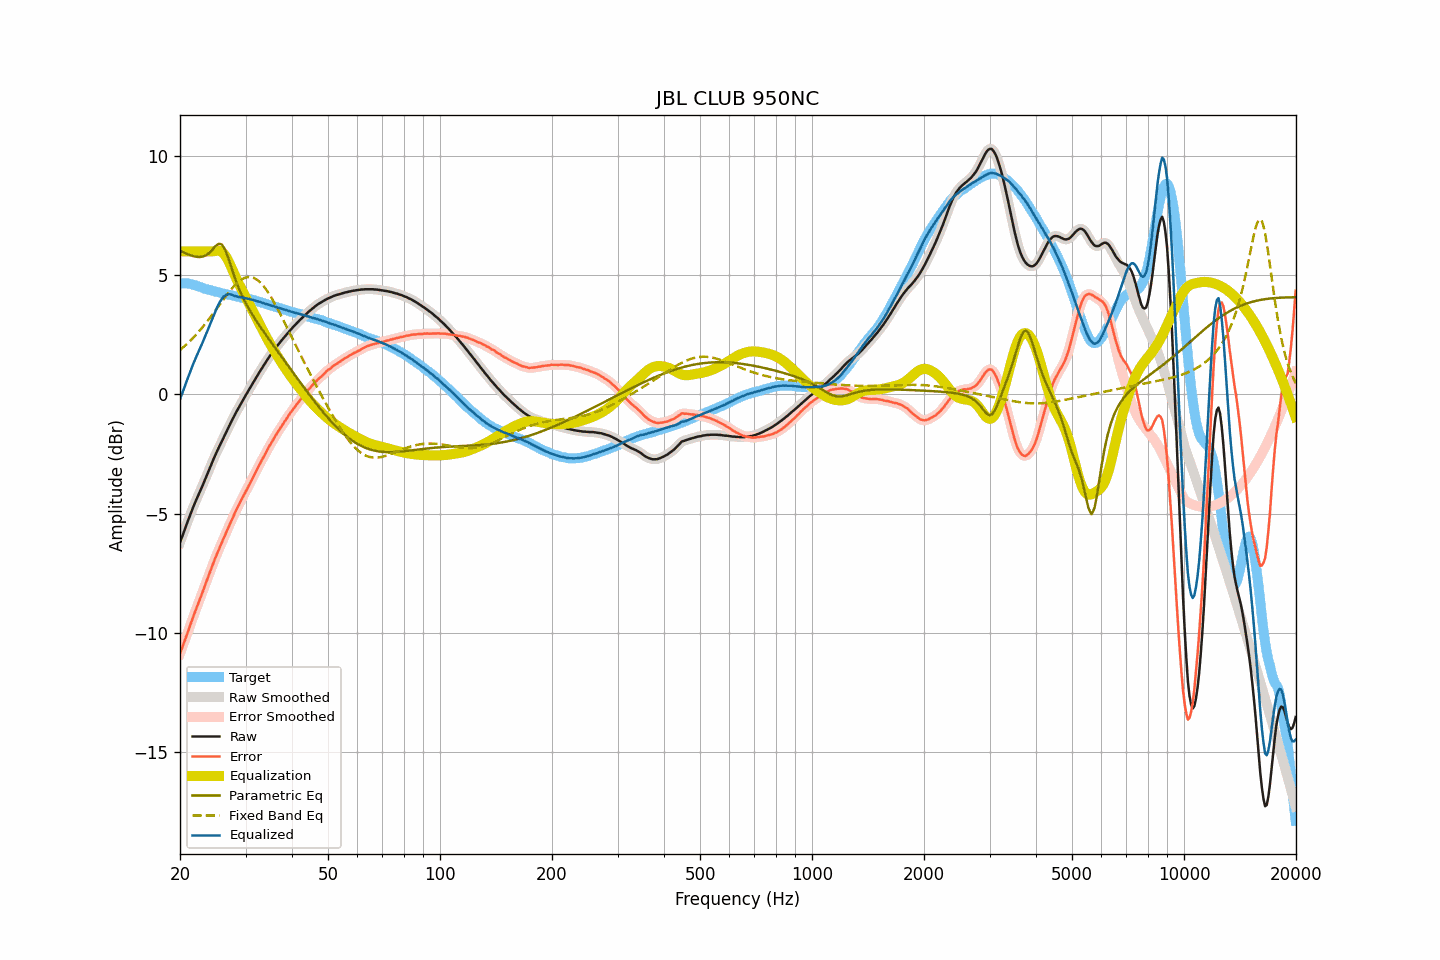

The file beside this chart, header and first rows:
frequency, raw, smoothed, error, error_smoothed, equalization, parametric_eq, fixed_band_eq, equalized_raw, equalized_smoothed, target
20.00, -6.21, -6.21, -10.87, -10.87, 6.00, 6.03, 1.86, -0.21, -0.21, 4.66
20.20, -6.03, -6.03, -10.69, -10.68, 6.00, 6.00, 1.92, -0.03, -0.03, 4.66
20.40, -5.84, -5.84, -10.49, -10.50, 6.00, 5.96, 1.98, 0.16, 0.16, 4.66
20.61, -5.66, -5.66, -10.32, -10.31, 6.00, 5.93, 2.04, 0.34, 0.34, 4.66
20.81, -5.47, -5.47, -10.12, -10.13, 6.00, 5.90, 2.10, 0.53, 0.53, 4.66
21.02, -5.29, -5.29, -9.94, -9.94, 6.00, 5.87, 2.16, 0.71, 0.71, 4.65
21.23, -5.11, -5.11, -9.74, -9.74, 6.00, 5.85, 2.23, 0.89, 0.89, 4.63
21.44, -4.93, -4.93, -9.55, -9.55, 6.00, 5.83, 2.29, 1.07, 1.07, 4.62
21.66, -4.76, -4.76, -9.37, -9.36, 6.00, 5.80, 2.36, 1.24, 1.24, 4.60
21.87, -4.60, -4.60, -9.18, -9.18, 6.00, 5.79, 2.43, 1.40, 1.40, 4.58
22.09, -4.44, -4.44, -9.01, -9.01, 6.00, 5.77, 2.51, 1.56, 1.56, 4.57
22.31, -4.29, -4.28, -8.83, -8.83, 6.00, 5.77, 2.58, 1.71, 1.72, 4.54
22.54, -4.13, -4.13, -8.65, -8.66, 6.00, 5.76, 2.66, 1.87, 1.87, 4.52
22.76, -3.98, -3.98, -8.48, -8.48, 6.00, 5.77, 2.74, 2.02, 2.02, 4.50
22.99, -3.83, -3.83, -8.30, -8.30, 6.00, 5.78, 2.82, 2.17, 2.17, 4.47
23.22, -3.67, -3.67, -8.11, -8.11, 6.00, 5.80, 2.90, 2.33, 2.33, 4.44
23.45, -3.51, -3.51, -7.93, -7.93, 6.00, 5.83, 2.98, 2.49, 2.49, 4.42
23.69, -3.34, -3.34, -7.75, -7.75, 6.00, 5.87, 3.07, 2.66, 2.66, 4.41
23.92, -3.18, -3.18, -7.56, -7.56, 6.00, 5.92, 3.16, 2.82, 2.82, 4.39
24.16, -3.01, -3.01, -7.38, -7.38, 6.00, 5.99, 3.25, 2.99, 2.99, 4.38
24.40, -2.85, -2.85, -7.20, -7.20, 6.00, 6.06, 3.34, 3.15, 3.15, 4.35
24.65, -2.69, -2.69, -7.02, -7.02, 6.01, 6.13, 3.43, 3.32, 3.32, 4.33
24.89, -2.54, -2.54, -6.85, -6.85, 6.02, 6.21, 3.52, 3.48, 3.48, 4.31
25.14, -2.39, -2.39, -6.69, -6.69, 6.03, 6.27, 3.61, 3.64, 3.64, 4.30
25.39, -2.25, -2.25, -6.53, -6.53, 6.03, 6.32, 3.71, 3.78, 3.78, 4.28
25.65, -2.11, -2.11, -6.38, -6.37, 6.01, 6.31, 3.80, 3.90, 3.90, 4.27
25.91, -1.97, -1.97, -6.21, -6.22, 5.98, 6.29, 3.89, 4.00, 4.01, 4.24
26.16, -1.83, -1.83, -6.05, -6.06, 5.92, 6.19, 3.99, 4.09, 4.09, 4.23
26.43, -1.69, -1.69, -5.91, -5.90, 5.84, 6.08, 4.08, 4.15, 4.15, 4.22
26.69, -1.55, -1.55, -5.74, -5.75, 5.73, 5.90, 4.17, 4.18, 4.18, 4.20
26.96, -1.41, -1.41, -5.60, -5.60, 5.61, 5.72, 4.25, 4.20, 4.20, 4.18
27.23, -1.27, -1.27, -5.44, -5.44, 5.47, 5.52, 4.34, 4.20, 4.20, 4.17
27.50, -1.13, -1.13, -5.29, -5.29, 5.32, 5.31, 4.42, 4.19, 4.18, 4.16
27.77, -1.00, -1.00, -5.14, -5.14, 5.16, 5.11, 4.50, 4.16, 4.16, 4.14
28.05, -0.87, -0.87, -5.00, -4.99, 5.00, 4.91, 4.57, 4.13, 4.13, 4.13
28.33, -0.74, -0.74, -4.85, -4.85, 4.86, 4.73, 4.64, 4.12, 4.11, 4.11
28.62, -0.62, -0.62, -4.72, -4.71, 4.72, 4.55, 4.70, 4.10, 4.10, 4.10
28.90, -0.50, -0.50, -4.58, -4.58, 4.58, 4.39, 4.76, 4.08, 4.08, 4.08
29.19, -0.38, -0.38, -4.44, -4.45, 4.45, 4.23, 4.81, 4.07, 4.07, 4.06
29.48, -0.26, -0.26, -4.32, -4.32, 4.32, 4.09, 4.85, 4.06, 4.06, 4.06
29.78, -0.14, -0.14, -4.19, -4.19, 4.18, 3.95, 4.88, 4.04, 4.04, 4.05
30.08, -0.02, -0.02, -4.06, -4.06, 4.06, 3.82, 4.90, 4.03, 4.03, 4.04
30.38, 0.09, 0.09, -3.93, -3.93, 3.93, 3.69, 4.92, 4.01, 4.02, 4.02
30.68, 0.21, 0.21, -3.79, -3.79, 3.79, 3.58, 4.92, 4.01, 4.00, 4.00
30.99, 0.32, 0.32, -3.66, -3.66, 3.66, 3.46, 4.92, 3.98, 3.99, 3.98
31.30, 0.44, 0.44, -3.53, -3.53, 3.53, 3.35, 4.91, 3.97, 3.97, 3.97
31.61, 0.55, 0.55, -3.41, -3.40, 3.40, 3.24, 4.88, 3.95, 3.95, 3.96
31.93, 0.66, 0.66, -3.28, -3.27, 3.27, 3.14, 4.85, 3.93, 3.93, 3.93
32.24, 0.77, 0.77, -3.13, -3.14, 3.14, 3.03, 4.81, 3.91, 3.91, 3.90
32.57, 0.89, 0.89, -3.00, -3.00, 3.01, 2.93, 4.75, 3.89, 3.89, 3.89
32.89, 1.00, 1.00, -2.88, -2.87, 2.87, 2.83, 4.69, 3.88, 3.87, 3.88
33.22, 1.10, 1.10, -2.74, -2.75, 2.75, 2.73, 4.62, 3.85, 3.85, 3.84
33.55, 1.21, 1.21, -2.62, -2.62, 2.62, 2.63, 4.54, 3.83, 3.83, 3.83
33.89, 1.31, 1.31, -2.50, -2.49, 2.49, 2.54, 4.45, 3.80, 3.80, 3.81
34.23, 1.42, 1.42, -2.37, -2.37, 2.37, 2.44, 4.36, 3.79, 3.79, 3.79
34.57, 1.52, 1.52, -2.24, -2.24, 2.25, 2.35, 4.26, 3.77, 3.76, 3.76
34.92, 1.62, 1.62, -2.12, -2.12, 2.13, 2.25, 4.15, 3.75, 3.74, 3.74
35.27, 1.71, 1.71, -2.02, -2.01, 2.01, 2.16, 4.04, 3.72, 3.72, 3.73
35.62, 1.81, 1.81, -1.89, -1.89, 1.89, 2.06, 3.92, 3.70, 3.70, 3.70
35.97, 1.90, 1.90, -1.78, -1.78, 1.78, 1.97, 3.80, 3.68, 3.68, 3.68
... 635 more rows
